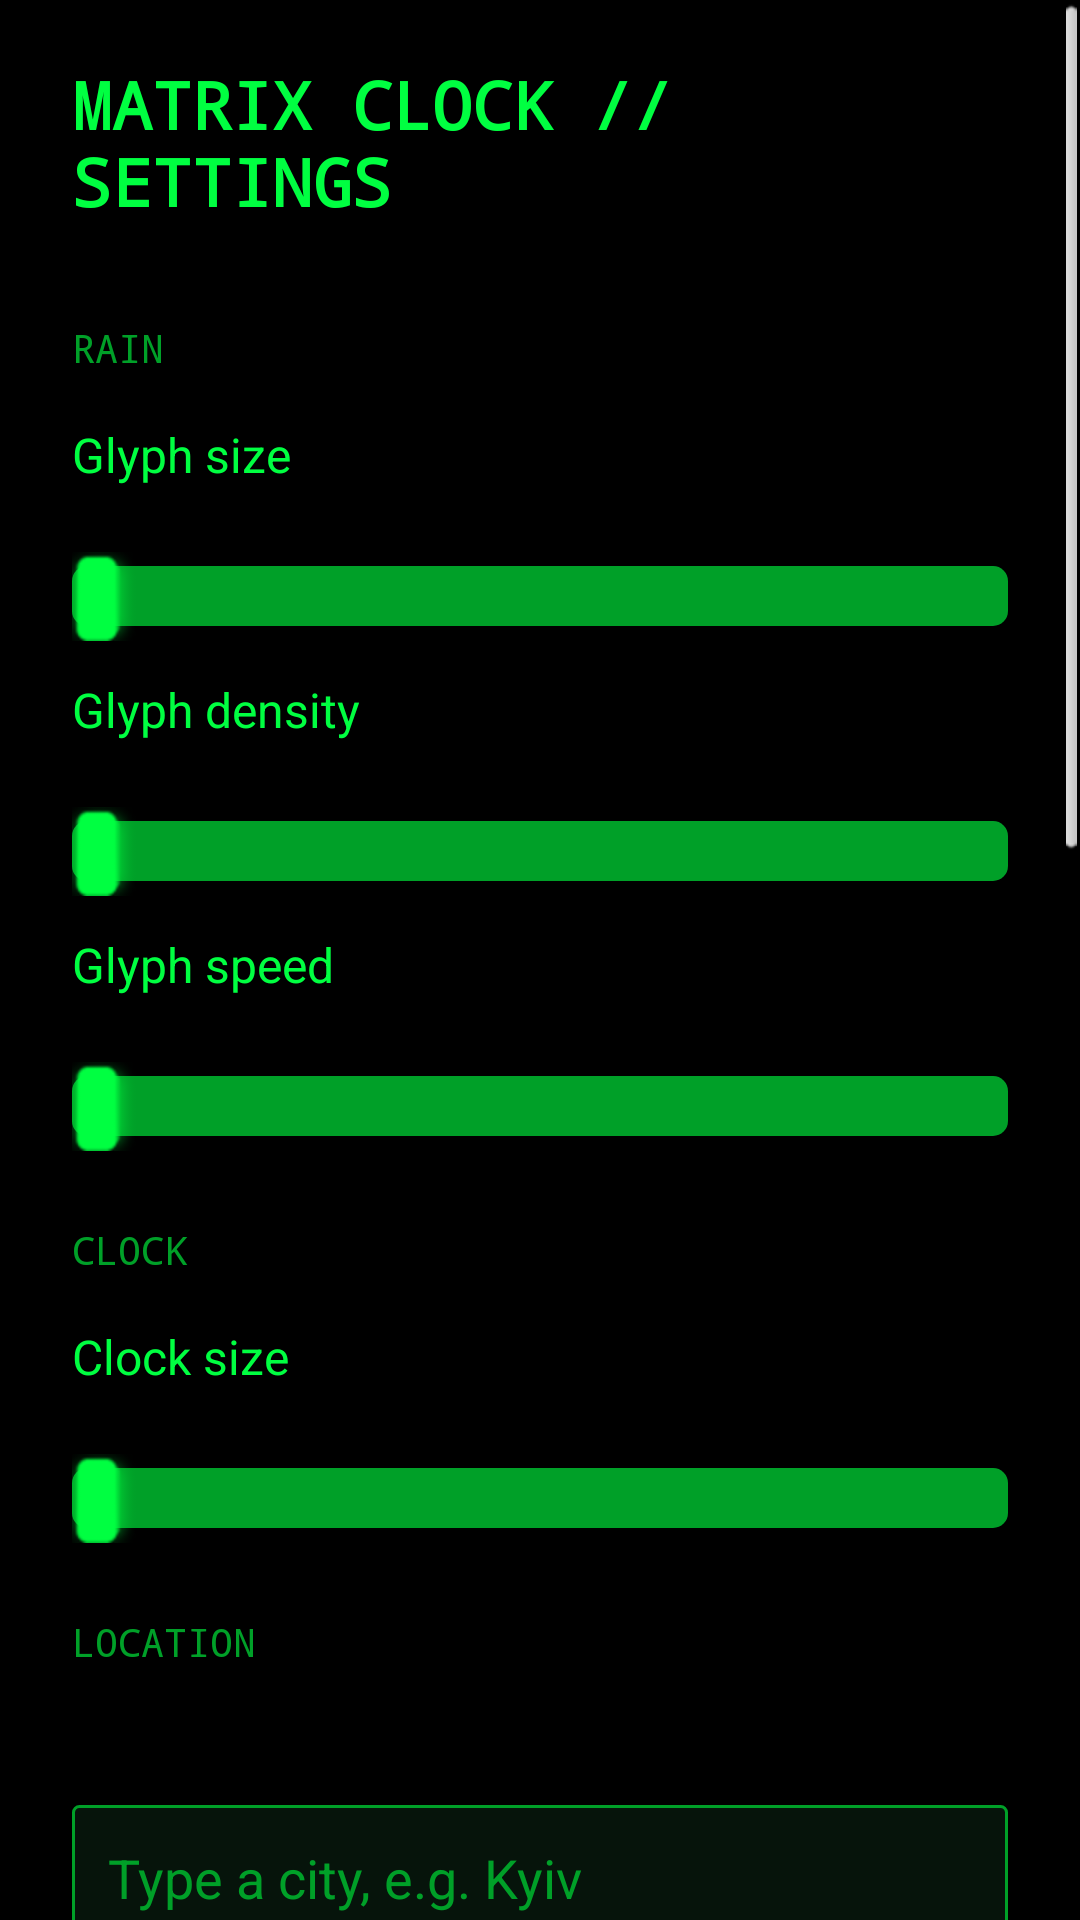

This screen was rendered from an Android layout file. Write that file and the resources it references.
<!-- AndroidManifest.xml: activity theme Theme.MatrixClock.Settings -->
<!-- res/layout/activity_settings.xml -->
<?xml version="1.0" encoding="utf-8"?>
<ScrollView xmlns:android="http://schemas.android.com/apk/res/android"
    android:layout_width="match_parent"
    android:layout_height="match_parent"
    android:background="@color/matrix_background"
    android:fillViewport="true">

    <LinearLayout
        android:layout_width="match_parent"
        android:layout_height="wrap_content"
        android:orientation="vertical"
        android:paddingLeft="24dp"
        android:paddingRight="24dp"
        android:paddingTop="20dp"
        android:paddingBottom="32dp">

        <TextView
            style="@style/MatrixTitle"
            android:text="@string/settings_title"/>

        
        <TextView style="@style/MatrixSection" android:text="@string/section_rain"/>

        <TextView style="@style/MatrixLabel" android:text="@string/glyph_size"/>
        <TextView android:id="@+id/glyphSizeValue" style="@style/MatrixValue"/>
        <SeekBar android:id="@+id/glyphSizeBar" style="@style/MatrixSeek"/>

        <TextView style="@style/MatrixLabel" android:text="@string/glyph_density"/>
        <TextView android:id="@+id/glyphDensityValue" style="@style/MatrixValue"/>
        <SeekBar android:id="@+id/glyphDensityBar" style="@style/MatrixSeek"/>

        <TextView style="@style/MatrixLabel" android:text="@string/glyph_speed"/>
        <TextView android:id="@+id/glyphSpeedValue" style="@style/MatrixValue"/>
        <SeekBar android:id="@+id/glyphSpeedBar" style="@style/MatrixSeek"/>

        
        <TextView style="@style/MatrixSection" android:text="@string/section_clock"/>

        <TextView style="@style/MatrixLabel" android:text="@string/clock_size"/>
        <TextView android:id="@+id/clockSizeValue" style="@style/MatrixValue"/>
        <SeekBar android:id="@+id/clockSizeBar" style="@style/MatrixSeek"/>

        
        <TextView style="@style/MatrixSection" android:text="@string/section_location"/>

        <TextView android:id="@+id/cityCurrent" style="@style/MatrixLabel"/>

        <EditText
            android:id="@+id/cityInput"
            android:layout_width="match_parent"
            android:layout_height="wrap_content"
            android:layout_marginTop="8dp"
            android:background="@drawable/matrix_control"
            android:hint="@string/city_hint"
            android:imeOptions="actionSearch"
            android:inputType="textNoSuggestions|textCapWords"
            android:maxLines="1"
            android:padding="12dp"
            android:textColor="@color/matrix_green"
            android:textColorHint="@color/matrix_green_dim"/>

        <Button
            android:id="@+id/citySearchButton"
            style="@style/MatrixButton"
            android:text="@string/city_search"/>

        
        <LinearLayout
            android:id="@+id/cityResults"
            android:layout_width="match_parent"
            android:layout_height="wrap_content"
            android:orientation="vertical"/>

        <Button
            android:id="@+id/cityClearButton"
            style="@style/MatrixButton"
            android:text="@string/city_clear"/>

        <TextView style="@style/MatrixHint" android:text="@string/city_help"/>

        
        <TextView style="@style/MatrixSection" android:text="@string/section_motion"/>

        
        <Button
            android:id="@+id/motionToggle"
            style="@style/MatrixButton"
            android:layout_marginTop="4dp"/>

        <TextView style="@style/MatrixHint" android:text="@string/motion_hint"/>

        
        <TextView style="@style/MatrixSection" android:text="@string/section_voice"/>

        <TextView style="@style/MatrixLabel" android:text="@string/tts_engine"/>
        <Spinner
            android:id="@+id/engineSpinner"
            android:layout_width="match_parent"
            android:layout_height="wrap_content"
            android:layout_marginTop="4dp"
            android:background="@drawable/matrix_control"
            android:popupBackground="@drawable/matrix_popup"/>

        <TextView style="@style/MatrixLabel" android:text="@string/tts_voice"/>
        <Spinner
            android:id="@+id/voiceSpinner"
            android:layout_width="match_parent"
            android:layout_height="wrap_content"
            android:layout_marginTop="4dp"
            android:background="@drawable/matrix_control"
            android:popupBackground="@drawable/matrix_popup"/>

        <TextView style="@style/MatrixLabel" android:text="@string/tts_rate"/>
        <TextView android:id="@+id/voiceRateValue" style="@style/MatrixValue"/>
        <SeekBar android:id="@+id/voiceRateBar" style="@style/MatrixSeek"/>

        <Button
            android:id="@+id/testVoiceButton"
            style="@style/MatrixButton"
            android:text="@string/test_voice"/>

        
        <LinearLayout
            android:id="@+id/installEngineContainer"
            android:layout_width="match_parent"
            android:layout_height="wrap_content"
            android:orientation="vertical"/>

        <TextView
            android:id="@+id/voiceHint"
            style="@style/MatrixHint"
            android:text="@string/voice_hint"/>

        <Button
            android:id="@+id/doneButton"
            style="@style/MatrixButton"
            android:layout_marginTop="24dp"
            android:text="@string/done"/>

    </LinearLayout>
</ScrollView>
<!-- resources referenced by this layout -->
<resources>
  <color name="matrix_background">#FF000000</color>
  <color name="matrix_green">#FF00FF41</color>
  <color name="matrix_green_dim">#FF00A028</color>
  <!-- drawable matrix_popup (drawable) -->
  <?xml version="1.0" encoding="utf-8"?>
  <shape xmlns:android="http://schemas.android.com/apk/res/android" android:shape="rectangle">
      <solid android:color="#FF04100A"/>
      <stroke android:width="1dp" android:color="@color/matrix_green"/>
  </shape>
  <string name="city_clear">Use device location instead</string>
  <string name="city_help">Sunrise, sunset and the weather need a position. Setting a city here
          means they work even on a device that never gets a location fix, and no location permission
          is needed. Times are still spoken in this device\'s own time zone.</string>
  <string name="city_hint">Type a city, e.g. Kyiv</string>
  <string name="city_search">Search for city</string>
  <string name="clock_size">Clock size</string>
  <string name="done">Done</string>
  <string name="glyph_density">Glyph density</string>
  <string name="glyph_size">Glyph size</string>
  <string name="glyph_speed">Glyph speed</string>
  <string name="motion_hint">While charging, the front camera watches for movement and the clock
          fades out after a minute of stillness. Frames never leave the device. Switch this off and
          the clock simply stays visible.</string>
  <string name="section_clock">CLOCK</string>
  <string name="section_location">LOCATION</string>
  <string name="section_motion">MOTION</string>
  <string name="section_rain">RAIN</string>
  <string name="section_voice">VOICE</string>
  <string name="settings_title">MATRIX CLOCK // SETTINGS</string>
  <string name="test_voice">Test voice</string>
  <string name="tts_engine">Speech engine</string>
  <string name="tts_rate">Voice speed</string>
  <string name="tts_voice">Voice</string>
  <string name="voice_hint">Say \"time\" to hear the clock, \"matrix\" or \"code\" to hide it, or
          double clap to show it for a minute. Recognition runs offline.</string>
  <style name="MatrixHint">
          <item name="android:layout_width">match_parent</item>
          <item name="android:layout_height">wrap_content</item>
          <item name="android:textColor">@color/matrix_green_dim</item>
          <item name="android:textSize">12sp</item>
          <item name="android:layout_marginTop">8dp</item>
          <item name="android:lineSpacingMultiplier">1.2</item>
      </style>
  <style name="MatrixLabel">
          <item name="android:layout_width">match_parent</item>
          <item name="android:layout_height">wrap_content</item>
          <item name="android:textColor">@color/matrix_green</item>
          <item name="android:textSize">16sp</item>
          <item name="android:layout_marginTop">12dp</item>
      </style>
  <style name="MatrixTitle">
          <item name="android:layout_width">match_parent</item>
          <item name="android:layout_height">wrap_content</item>
          <item name="android:textColor">@color/matrix_green</item>
          <item name="android:textSize">22sp</item>
          <item name="android:typeface">monospace</item>
          <item name="android:textStyle">bold</item>
          <item name="android:paddingBottom">8dp</item>
      </style>
  <style name="MatrixValue">
          <item name="android:layout_width">match_parent</item>
          <item name="android:layout_height">wrap_content</item>
          <item name="android:textColor">@color/matrix_green_dim</item>
          <item name="android:textSize">13sp</item>
          <item name="android:typeface">monospace</item>
      </style>
</resources>
